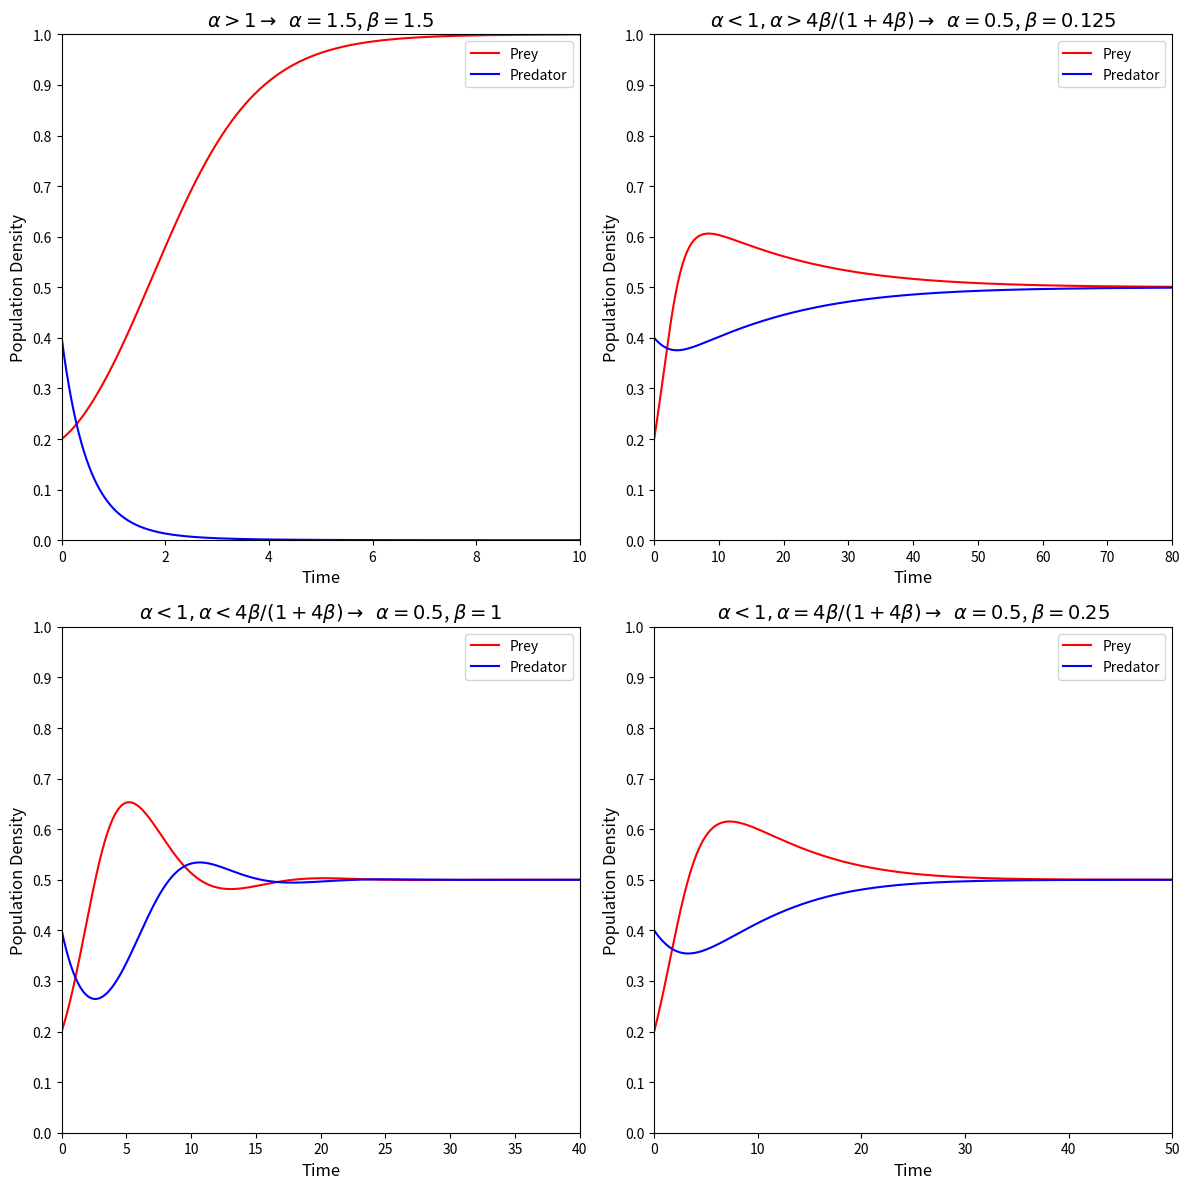

Here is the Python script that generated this plot: (Note: this script raises an exception after producing the figure.)

import numpy as np
import matplotlib.pyplot as plt

def dx(x, y):
    return x*(1-x-y)

def dy(x, y, a, b):
    return b*y*(x-a)

def rk4(x0, y0, a, b, t):
    dt = 0.001
    n = int(t/dt)
    
    x = np.zeros(n)
    y = np.zeros(n)
    time = np.linspace(0, t, n)
    
    x[0], y[0] = x0, y0
    
    for i in range(1, n):
        k1x = dt * dx(x[i-1], y[i-1])
        k1y = dt * dy(x[i-1], y[i-1], a, b)
        
        k2x = dt * dx(x[i-1] + 0.5*k1x, y[i-1] + 0.5*k1y)
        k2y = dt * dy(x[i-1] + 0.5*k1x, y[i-1] + 0.5*k1y, a, b)
        
        k3x = dt * dx(x[i-1] + 0.5*k2x, y[i-1] + 0.5*k2y)
        k3y = dt * dy(x[i-1] + 0.5*k2x, y[i-1] + 0.5*k2y, a, b)
        
        k4x = dt * dx(x[i-1] + k3x, y[i-1] + k3y)
        k4y = dt * dy(x[i-1] + k3x, y[i-1] + k3y, a, b)
        
        x[i] = x[i-1] + (k1x + 2*k2x + 2*k3x + k4x) / 6
        y[i] = y[i-1] + (k1y + 2*k2y + 2*k3y + k4y) / 6
    
    return time, x, y

# Define the figure and axes for a 2x2 grid of plots
plt.figure(figsize=(12, 12))

# Parameters sets for different graphs, including different initial conditions
parameters_and_initial_conditions = [
    ((3/2, 3/2), (0.2, 0.4)),
    ((1/2, 1/8), (0.2, 0.4)),
    ((1/2, 1), (0.2, 0.4)),
    ((1/2, 1/4), (0.2, 0.4))
]

# Common axis range and ticks, might need adjustment based on new conditions
# t=50
# xlim = (0, t)
# ylim = (0, 0.6)
# xticks = np.arange(0, t+1, 1)
# yticks = np.arange(0, 1.1, 0.1)


ts = [10,80,40,50]

# Loop over each (r, a) pair with their initial conditions and plot the results
for i, ((a, b), (x0, y0)) in enumerate(parameters_and_initial_conditions, 1):

    t=ts[i-1]
    xlim = (0, t)
    ylim = (0, 0.6)
    xticks = np.arange(0, t+1, 1)
    yticks = np.arange(0, 1.1, 0.1)

    time, x, y = rk4(x0, y0, a, b, t)
    
    plt.subplot(2, 2, i)  # Update for a 2x2 grid
    plt.plot(time, x, label='Prey', color='r')
    plt.plot(time, y, label='Predator', color='b')
    plt.xlabel('Time', fontsize=12)
    plt.ylabel('Population Density', fontsize=12)

    print(a,4*b/(1+4*b))

    

    if a>1:
        plt.title(f"$\\alpha>1 \\rightarrow$  $\\alpha = {a}$, $\\beta= {b}$", fontsize=14)
    elif a<1:
        if a > 4*b/(1+4*b):

            plt.title(f"$\\alpha<1 , \\alpha>4\\beta/(1+4\\beta) \\rightarrow$  $\\alpha = {a}$, $\\beta= {b}$", fontsize=14)
        elif a < 4*b/(1+4*b):
            plt.title(f"$\\alpha<1 , \\alpha<4\\beta/(1+4\\beta) \\rightarrow$  $\\alpha = {a}$, $\\beta= {b}$", fontsize=14)
        else :
            plt.title(f"$\\alpha<1 , \\alpha=4\\beta/(1+4\\beta) \\rightarrow$  $\\alpha = {a}$, $\\beta= {b}$", fontsize=14)



    #plt.title(f'$a = {a}$, $b = {b}$\n$x_0 = {x0}$, $y_0 = {y0}$', fontsize=14)  # Include initial conditions in title
    plt.legend()
    plt.xlim(xlim)
    plt.ylim(ylim)
    #plt.xticks(xticks)
    plt.yticks(yticks)

plt.tight_layout()
plt.savefig('images/solver_4.pdf', dpi=300, bbox_inches='tight')